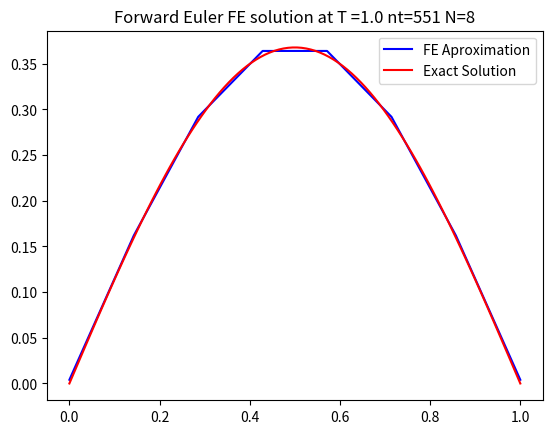

Here is the Python script that generated this plot: (Note: this script raises an exception after producing the figure.)
import numpy as np
import matplotlib.pyplot as plt
save_plots = True
# Parameters and user defined values
N=8
t0=0
tf=1.0
dt=1.0/551.0
x0=0
xf=1.0

#initial u
def u_init(x):
    return np.sin(np.pi*x)
nt=(tf-t0)/dt

#Dir. BC's
BC_nodes=[0,N-1] #global node numbers where BCs are applied
BC_vals=[0,0]

#Number of elems.
Ne=N-1

#Right hand side
def f(x,t): #x:1d, t:2d
    return (np.pi**2-1)*np.exp(-t)*np.sin(np.pi*x)
    
#exact solution
def u_exact(x_vals,t): 
    return np.exp(-t) * np.sin(np.pi * x_vals)
    
#uniform grid/connectivity map
Ne= N - 1
h=(xf - x0)/(N-1)
x = np.zeros(N)
iee = np.zeros((Ne,2))

for i in range(Ne):
    x[i] = x0 + (i)*h
    iee[i][0] = i
    iee[i][1] = i + 1
x[N-1] = xf

#xi, phis, and dphis for quadrature
xi=np.array([1/np.sqrt(3),-1/np.sqrt(3)])
def phis(xi):
    return np.array([(1 - xi) / 2, (1 + xi) / 2])
dphis= np.array([-1/2, 1/2]) #constant value

#start of K and M calculations
# Initialization
K = np.zeros((N,N))
M= np.zeros((N,N))
klocal = np.zeros((2,2))
mlocal= np.zeros((2,2))

f_local = np.zeros(2)
for k in range(Ne):
    #Local K and M calc.
    klocal = np.zeros((2,2))
    mlocal= np.zeros((2,2))
    for l in range(2):
        phis_xi = phis(xi[l])
        mlocal += h/2*np.outer(phis_xi, phis_xi)   #weights are 1 for 2d quadrature
        klocal += (2/h)*np.outer(dphis, dphis)
    #FE assembly
    for l in range(2):
        global_node1 = int(iee[k][l])
        #F[global_node1] += f_local[l]
        for m in range(2):
            global_node2 = int(iee[k][m])
            K[global_node1][global_node2] += klocal[l][m]
            M[global_node1][global_node2] += mlocal[l][m]

#Calculating inverse M
M_inv = np.linalg.inv(M)

#applying our dir. boundary conditions:
for i, bc_node in enumerate(BC_nodes):
    K[bc_node,:] = BC_vals[i]
    K[:,bc_node] = BC_vals[i]
    M[bc_node,:] = BC_vals[i]
    M[:,bc_node] = BC_vals[i]
    K[bc_node, bc_node]=1
    
#Looping through time steps
u=u_init(x)
f_local=np.zeros(2)
F=np.zeros(N)
for n in range(int(nt)):
    F=np.zeros(N) #need to reset every timestep to stop solution from blowing up
    ctime=t0+n*dt
    for k in range(Ne):
        flocal=np.zeros(2)
        # local elem calc.
        for l in range(2):
            phis_xi = phis(xi[l])
            x_curr=x0+iee[k][l]*h
            f_local[l] = np.sum((h/2)*f(x_curr, ctime) * phis_xi)
        for i in range(2):
            global_node1 = int(iee[k][i])
            F[int(global_node1)] += f_local[i]
#applying our dir. BCs to F
    for i, bc_node in enumerate(BC_nodes):
        F[bc_node]=BC_vals[i]
        
#finally, we go to the next time step
    u = u-dt*M_inv@K@u + dt*M_inv@F

#Output

plt.plot(x, u, label= 'FE Aproximation', color='blue')
x_test=np.linspace(x[0],x[-1],100)
final_exact=(np.exp(-tf)*np.sin(np.pi*x_test))
plt.plot(x_test, final_exact, label= 'Exact Solution', color='red')
plt.title(f"Forward Euler FE solution at T ={tf} nt={int(nt)} N={N}")
plt.legend()
#plt.show()
#save plots
if save_plots:
    filename = f"FE_Solution_T={tf:.1f}_nt={int(nt)}_N={N}.png"
    plt.savefig(f"./project2/plots/{filename}")
    print(f"Plot saved to {filename}")
else:
    plt.show()
